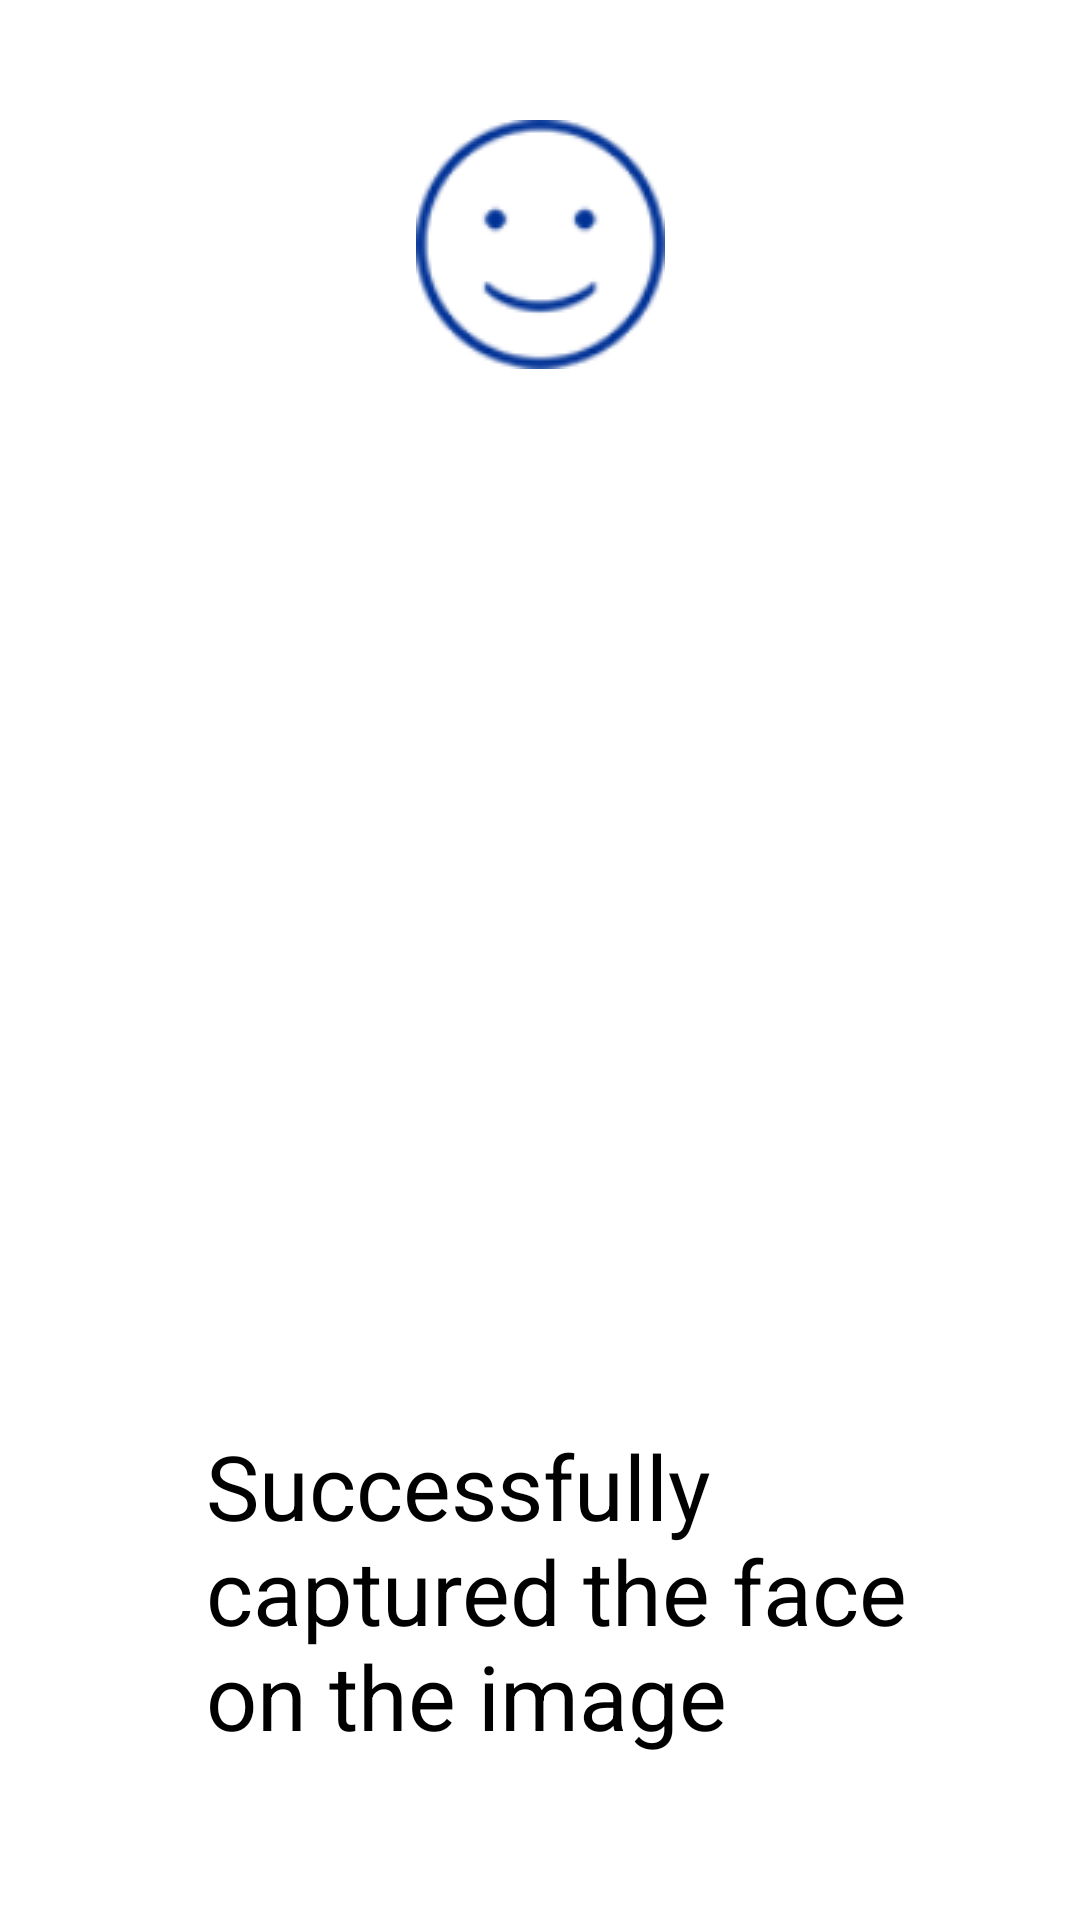

Write the Android layout XML for this screen, with the resource values it uses.
<!-- AndroidManifest.xml: application theme Theme.Face_Dedection -->
<!-- res/layout/sucess_popup.xml -->
<?xml version="1.0" encoding="utf-8"?>
<androidx.constraintlayout.widget.ConstraintLayout xmlns:android="http://schemas.android.com/apk/res/android"
    xmlns:app="http://schemas.android.com/apk/res-auto"
    xmlns:tools="http://schemas.android.com/tools"
    android:layout_width="match_parent"
    android:layout_height="300dp">

    <TextView
        android:id="@+id/textView"
        android:layout_width="245dp"
        android:layout_height="137dp"
        android:layout_marginStart="109dp"
        android:layout_marginEnd="140dp"
        android:layout_marginBottom="28dp"
        android:text="Successfully captured the face on the image"
        android:textColor="@color/black"
        android:textSize="30sp"
        app:layout_constraintBottom_toBottomOf="parent"
        app:layout_constraintEnd_toEndOf="parent"
        app:layout_constraintHorizontal_bias="0.302"
        app:layout_constraintStart_toStartOf="parent" />

    <ImageView
        android:id="@+id/imageView"
        android:layout_width="wrap_content"
        android:layout_height="wrap_content"
        android:layout_marginStart="150dp"
        android:layout_marginTop="40dp"
        android:layout_marginEnd="150dp"
        app:layout_constraintEnd_toEndOf="parent"
        app:layout_constraintStart_toStartOf="parent"
        app:layout_constraintTop_toTopOf="parent"
        app:srcCompat="@drawable/happy" />
</androidx.constraintlayout.widget.ConstraintLayout>
<!-- resources referenced by this layout -->
<resources>
  <!-- drawable happy: png bitmap (drawable, 5863 bytes) -->
  <style name="Theme.Face_Dedection" parent="Theme.MaterialComponents.DayNight.DarkActionBar">
          
          <item name="colorPrimary">@color/purple_500</item>
          <item name="colorPrimaryVariant">@color/purple_700</item>
          <item name="colorOnPrimary">@color/white</item>
          
          <item name="colorSecondary">@color/teal_200</item>
          <item name="colorSecondaryVariant">@color/teal_700</item>
          <item name="colorOnSecondary">@color/black</item>
          
          <item name="android:statusBarColor" tools:targetApi="l">?attr/colorPrimaryVariant</item>
          
      </style>
  <!-- not gathered from this repository: default colours our renderer supplied (Android Studio template values) -->
  <color name="purple_500">#FF6200EE</color>
  <color name="purple_700">#FF3700B3</color>
  <color name="teal_200">#FF03DAC5</color>
  <color name="teal_700">#FF018786</color>
  <color name="black">#FF000000</color>
  <color name="white">#FFFFFFFF</color>
</resources>
